Run: headless pygame with SDL's dummy video driver; simulated clock (each Clock.tick advances the game by its frame time, no real sleeping); random seed 0; keys injected as events and as key.get_pressed() state; no mouse input.
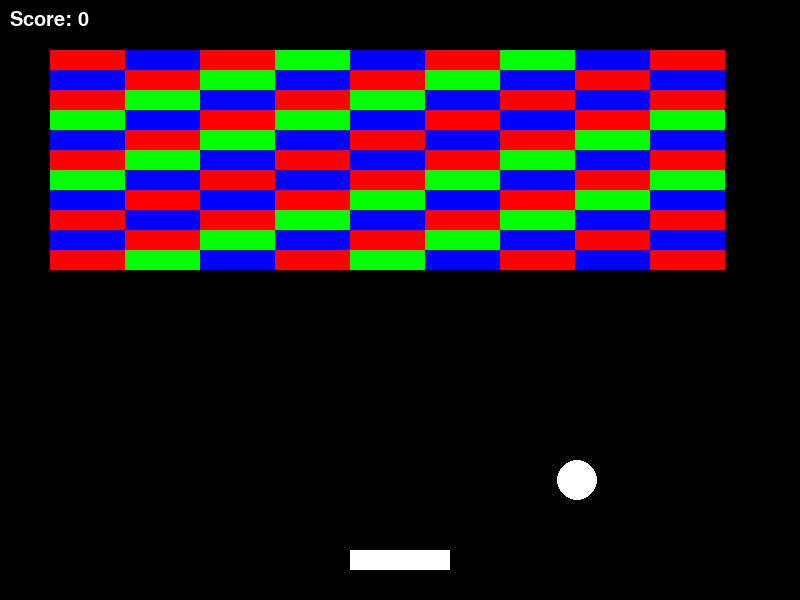
Frame 1 of 2 · flips 1–60 · no input
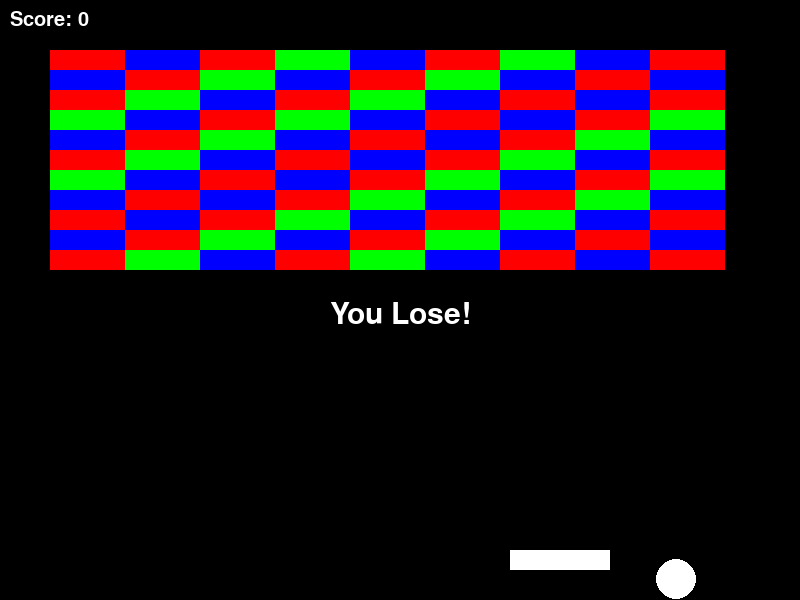
Frame 2 of 2 · flips 61–180 · tapped SPACE, RETURN · held RIGHT (→), D (game ended)

The pygame program that drew these frames:

import random
import pygame

from time import sleep


# Initialize pygame
pygame.init()

# Set the window size
window_size = (800, 600)

# Set the background color
bg_color = (0, 0, 0)
white = (255, 255, 255)

# Set the paddle size
paddle_width = 100
paddle_height = 20

# Set the paddle color
paddle_color = white

# Set the ball size
ball_size = 20

# Set the ball color
ball_color = white

# Set the initial ball position
ball_pos = (random.randint(200, 600), 300)

# Set the initial ball velocity
ball_vel = (3, 3)

# Set the initial paddle position
paddle_pos = (350, 550)

# Set the brick size
brick_width = 75
brick_height = 20

# Set the brick color iter
brick_iter = 0

# Set the initial score
score = 0

# Set the font for the text captions
score_font = pygame.font.Font(None, 30)
result_font = pygame.font.Font(None, 45)

# Set the initial running state
running = True

# Create the window
screen = pygame.display.set_mode(window_size)

# Set the title
pygame.display.set_caption('Brick Breaker')

# Create the list of bricks
bricks = []
brick_colors = []
brick_color_options = [(255, 0, 0), (0, 255, 0), (0, 0, 255)]

for i in range(11):
    for j in range(9):
        bricks.append((j*brick_width + 50, i*brick_height + 50, brick_width, brick_height))
        brick_colors.append(brick_color_options[brick_iter % 3])

        if brick_iter % 9 == 0:
            brick_iter += 2
        else:
            brick_iter += 1

# Run the game loop
while running:
    # Handle events
    for event in pygame.event.get():
        if event.type == pygame.QUIT:
            running = False

    # Check if the bricks are gone
    if len(bricks) == 0:
        # Draw the winning text
        result_text = result_font.render("You Win!", True, white)
        screen.blit(result_text, (330, 300))

        # Update the display
        pygame.display.flip()
        sleep(2)

        # End the Loop
        running = False
        break

    # Update the ball position
    ball_pos = (ball_pos[0] + ball_vel[0], ball_pos[1] + ball_vel[1])

    # Check for ball collision with walls
    if ball_pos[0] < 0 or ball_pos[0] > window_size[0] - ball_size:
        ball_vel = (-ball_vel[0], ball_vel[1])
    if ball_pos[1] < 0:
        ball_vel = (ball_vel[0], -ball_vel[1])
    if ball_pos[1] > window_size[1] - ball_size:
        # Draw the losing text
        result_text = result_font.render("You Lose!", True, white)
        screen.blit(result_text, (330, 300))

        # Update the display
        pygame.display.flip()
        sleep(2)

        # End the Loop
        running = False
        break

    # Check for ball collision with bricks
    for brick in bricks:
        if (
                brick[0] < ball_pos[0] < brick[0] + brick_width and
                brick[1] < ball_pos[1] < brick[1] + brick_height
        ):
            brick_colors.pop(bricks.index(brick))
            bricks.remove(brick)
            score += 1
            ball_vel = (ball_vel[0], -ball_vel[1])

    # Check for ball collision with paddle
    if (
            paddle_pos[0] < ball_pos[0] < paddle_pos[0] + paddle_width and
            paddle_pos[1] < ball_pos[1] < paddle_pos[1] + paddle_height
    ):
        ball_vel = (ball_vel[0], -ball_vel[1])

    # Clear the screen
    screen.fill(bg_color)

    # Draw the bricks
    brick_iter = 0
    for brick in bricks:
        pygame.draw.rect(screen, brick_colors[brick_iter], brick)
        brick_iter += 1

    # Draw the ball
    pygame.draw.circle(screen, ball_color, ball_pos, ball_size)

    # Draw the paddle
    pygame.draw.rect(screen, paddle_color, (paddle_pos[0], paddle_pos[1], paddle_width, paddle_height))

    # Check the state of the keys
    keys = pygame.key.get_pressed()
    if keys[pygame.K_LEFT]:
        paddle_pos = (paddle_pos[0] - 5, paddle_pos[1])
    if keys[pygame.K_RIGHT]:
        paddle_pos = (paddle_pos[0] + 5, paddle_pos[1])

    # Check for paddle collision with walls
    if paddle_pos[0] < 0:
        paddle_pos = (0, paddle_pos[1])
    if paddle_pos[0] > window_size[0] - paddle_width:
        paddle_pos = (window_size[0] - paddle_width, paddle_pos[1])

    # Render the score text
    score_text = score_font.render(f'Score: {score}', True, (255, 255, 255))
    screen.blit(score_text, (10, 10))

    # Update the display
    pygame.display.flip()

# Quit pygame
pygame.quit()
